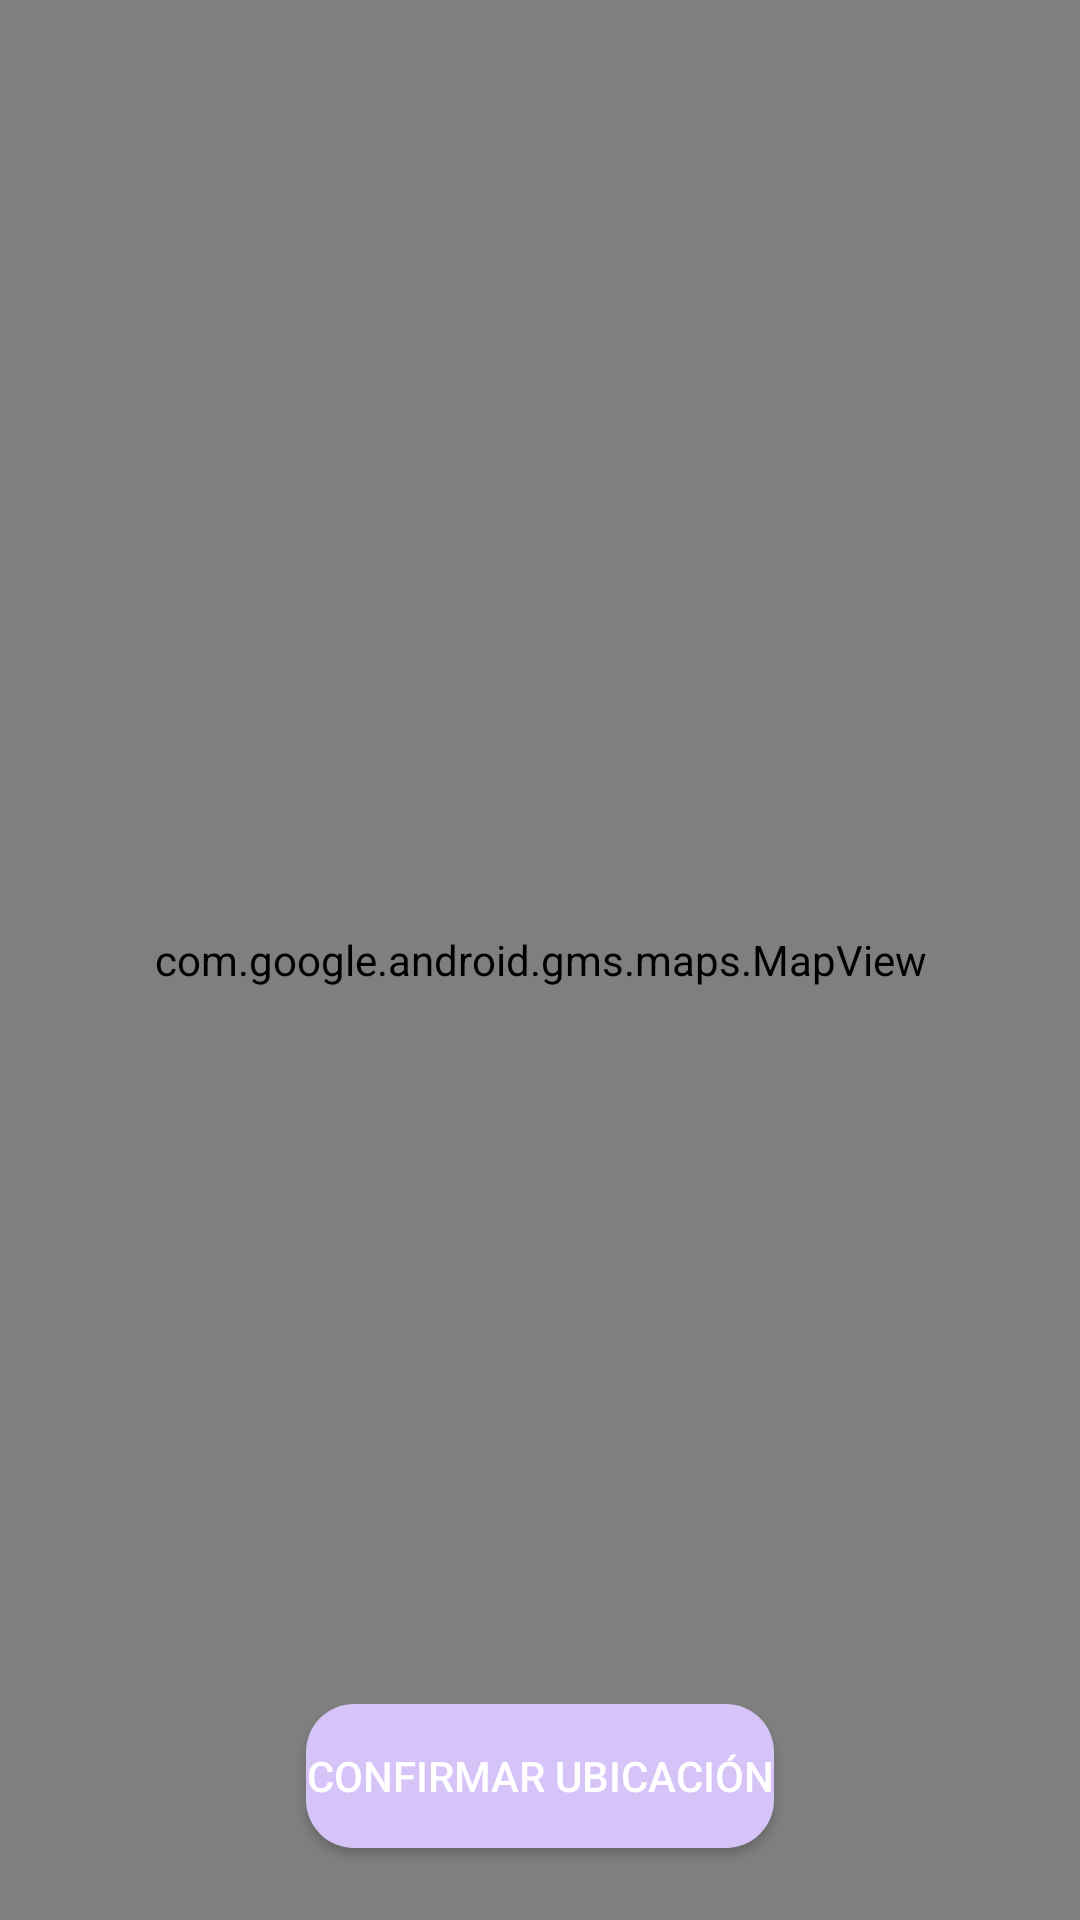

The Android layout XML behind this screen, and the referenced resources:
<!-- AndroidManifest.xml: application theme Theme.GasolineraApp -->
<!-- res/layout/activity_v_mapa.xml -->
<?xml version="1.0" encoding="utf-8"?>
<FrameLayout xmlns:android="http://schemas.android.com/apk/res/android"
    xmlns:map="http://schemas.android.com/apk/res-auto"
    android:layout_width="match_parent"
    android:layout_height="match_parent">

    
    <com.google.android.gms.maps.MapView
        android:id="@+id/mapView"
        android:layout_width="match_parent"
        android:layout_height="match_parent" />

    
    <Button
        android:id="@+id/btnConfirmar"
        android:layout_width="wrap_content"
        android:layout_height="wrap_content"
        android:text="Confirmar ubicación"
        android:layout_gravity="bottom|center_horizontal"
        android:layout_marginBottom="24dp"
        android:background="@drawable/rounded_button"
        android:textColor="#FFFFFF" />
</FrameLayout>
<!-- resources referenced by this layout -->
<resources>
  <!-- drawable rounded_button (drawable) -->
  <shape xmlns:android="http://schemas.android.com/apk/res/android"
      android:shape="rectangle">
      <solid android:color="#D6C4F9"/>
      <corners android:radius="16dp"/>
  </shape>
  <style name="Theme.GasolineraApp" parent="Base.Theme.GasolineraApp" />
  <style name="Base.Theme.GasolineraApp" parent="Theme.Material3.DayNight.NoActionBar">
          
          
      </style>
</resources>
